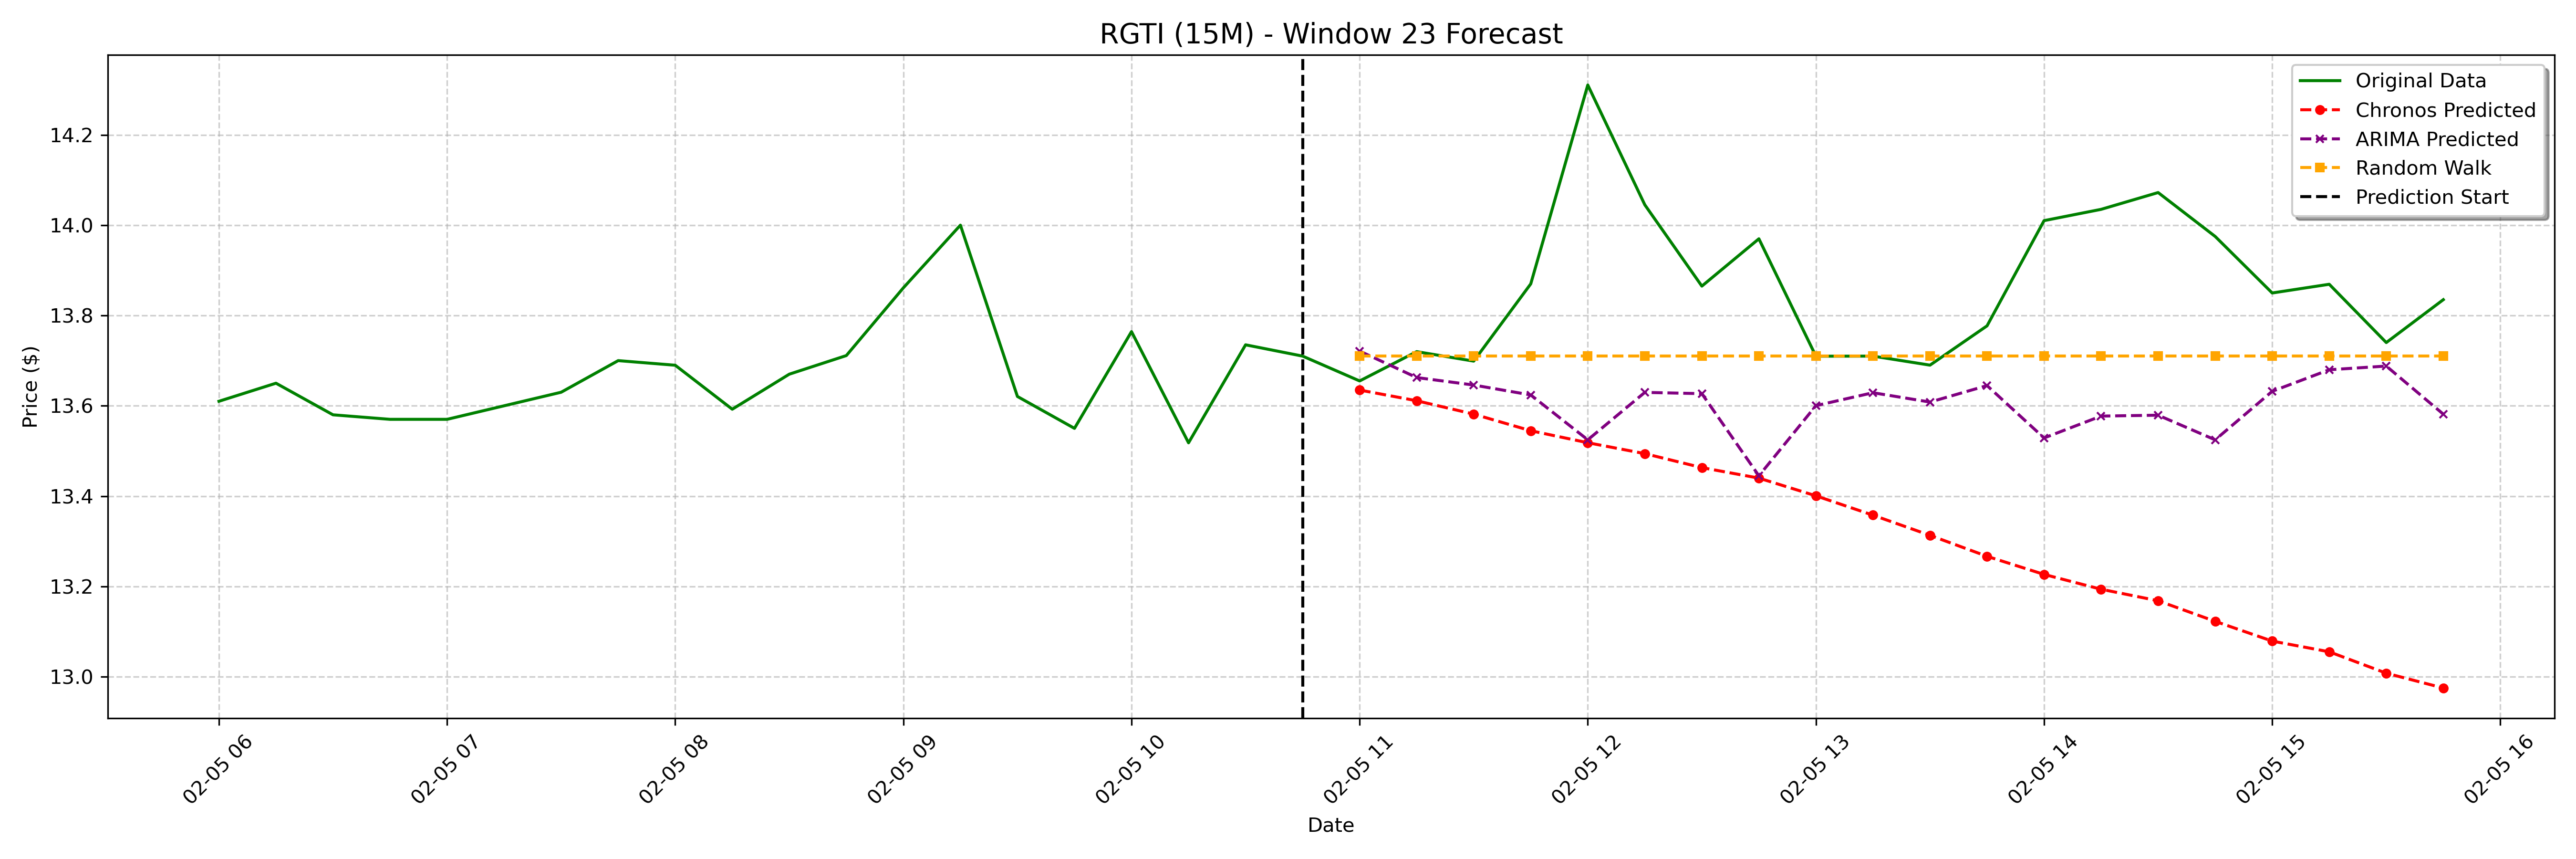

Source data for this figure (header and first rows):
date, actual, chronos_forecast, arima_forecast, random_walk_forecast
2025-02-05 11:00:00-05:00, 13.65, 13.63, 13.72, 13.71
2025-02-05 11:15:00-05:00, 13.72, 13.61, 13.66, 13.71
2025-02-05 11:30:00-05:00, 13.7, 13.58, 13.65, 13.71
2025-02-05 11:45:00-05:00, 13.87, 13.54, 13.62, 13.71
2025-02-05 12:00:00-05:00, 14.31, 13.52, 13.52, 13.71
2025-02-05 12:15:00-05:00, 14.04, 13.49, 13.63, 13.71
2025-02-05 12:30:00-05:00, 13.87, 13.46, 13.63, 13.71
2025-02-05 12:45:00-05:00, 13.97, 13.44, 13.44, 13.71
2025-02-05 13:00:00-05:00, 13.71, 13.4, 13.6, 13.71
2025-02-05 13:15:00-05:00, 13.71, 13.36, 13.63, 13.71
2025-02-05 13:30:00-05:00, 13.69, 13.31, 13.61, 13.71
2025-02-05 13:45:00-05:00, 13.78, 13.27, 13.64, 13.71
2025-02-05 14:00:00-05:00, 14.01, 13.23, 13.53, 13.71
2025-02-05 14:15:00-05:00, 14.04, 13.19, 13.58, 13.71
2025-02-05 14:30:00-05:00, 14.07, 13.17, 13.58, 13.71
2025-02-05 14:45:00-05:00, 13.97, 13.12, 13.52, 13.71
2025-02-05 15:00:00-05:00, 13.85, 13.08, 13.63, 13.71
2025-02-05 15:15:00-05:00, 13.87, 13.06, 13.68, 13.71
2025-02-05 15:30:00-05:00, 13.74, 13.01, 13.69, 13.71
2025-02-05 15:45:00-05:00, 13.84, 12.98, 13.58, 13.71
